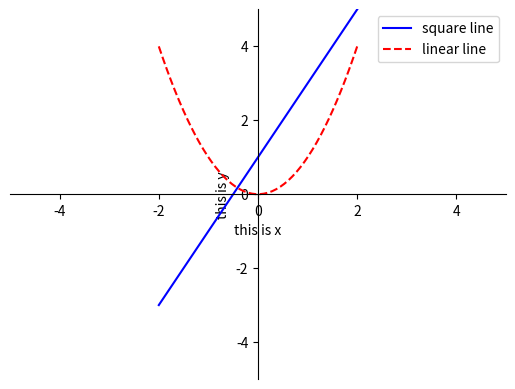

Generate this figure with matplotlib:
# -*- coding:utf-8 -*-

import matplotlib.pyplot as plt
import numpy as np

x = np.linspace(-2, 2, 50)

y1 = 2*x + 1
y2 = x**2

plt.figure()
#加标签
plt.plot(x, y1, color='blue', label='square line')
plt.plot(x, y2, color='red', linestyle='--', label='linear line')
plt.legend(loc='best')   #upper right      upper left	   lower left	   lower right
                                    # right	center   left	  center right	    lower center	   upper center	   center
                                    #best自动分配最好的位置

plt.xlim(-5, 5)
plt.ylim(-5, 5)
plt.xlabel("this is x")
plt.ylabel("this is y")

ax = plt.gca()
ax.spines['right'].set_color("none")
ax.spines['top'].set_color("none")
ax.spines['bottom'].set_position(("data", 0))
ax.spines['left'].set_position(('data', 0))

plt.show()

